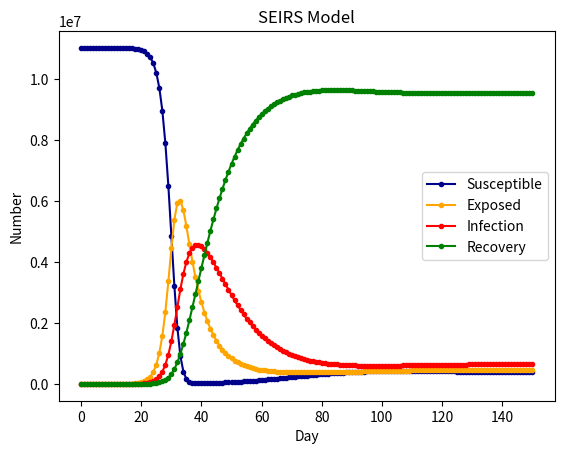

Python code for this plot:
import scipy.integrate as spi
import numpy as np
import matplotlib.pyplot as plt

# N为人群总数
N = 11030000
# β为传染率系数
beta = 2.75
# gamma为恢复率系数
gamma = 0.1
# Ts为抗体持续时间
Ts = 150
# Te为疾病潜伏期
Te = 7
# I_0为感染者的初始人数
I_0 = 1
# E_0为潜伏者的初始人数
E_0 = 0
# R_0为治愈者的初始人数
R_0 = 0
# S_0为易感者的初始人数
S_0 = N - I_0 - E_0 - R_0
# T为传播时间
T = 150

# INI为初始状态下的数组
INI = (S_0,E_0,I_0,R_0)


def funcSEIRS(inivalue,_):
    Y = np.zeros(4)
    X = inivalue
    # 易感个体变化
    Y[0] = - (beta * X[0] * X[2]) / N + X[3] / Ts
    # 潜伏个体变化
    Y[1] = (beta * X[0] * X[2]) / N - X[1] / Te
    # 感染个体变化
    Y[2] = X[1] / Te - gamma * X[2]
    # 治愈个体变化
    Y[3] = gamma * X[2] - X[3] / Ts
    return Y

T_range = np.arange(0,T + 1)

RES = spi.odeint(funcSEIRS,INI,T_range)


plt.plot(RES[:,0],color = 'darkblue',label = 'Susceptible',marker = '.')
plt.plot(RES[:,1],color = 'orange',label = 'Exposed',marker = '.')
plt.plot(RES[:,2],color = 'red',label = 'Infection',marker = '.')
plt.plot(RES[:,3],color = 'green',label = 'Recovery',marker = '.')

plt.title('SEIRS Model')
plt.legend()
plt.xlabel('Day')
plt.ylabel('Number')
plt.show()